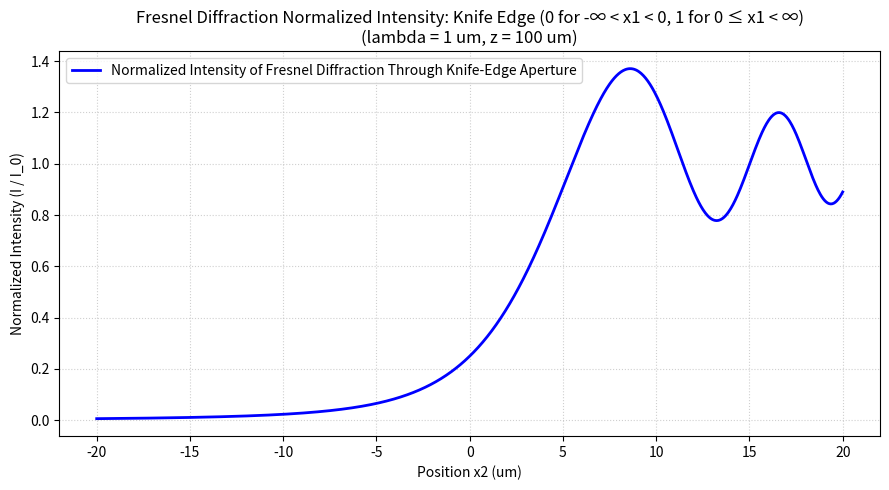

The script that saved this image:
import matplotlib.pyplot as plt
import numpy as np
from scipy.special import fresnel

# Given parameters
lam = 1.0e-6  # wavelength = 1 um in meters
z = 100.0e-6  # distance = 100 um in meters

# Observation coordinates x2 across the knife edge (from -20 um to +20 um)
x2 = np.linspace(-20e-6, 20e-6, 1000)

# Calculate u1 = -x2 * sqrt(k / (pi * z)) = -x2 * sqrt(2 / (lambda * z))
u1 = -x2 * np.sqrt(2.0 / (lam * z))

# scipy.special.fresnel(u) returns (S(u), C(u))
S, C = fresnel(u1)

# Calculate normalized intensity I / I_0
I_norm = 0.5 * ((0.5 - C) ** 2 + (0.5 - S) ** 2)

# Plotting the normalized intensity
plt.figure(figsize=(9, 5))
plt.plot(
    x2 * 1e6,
    I_norm,
    color="blue",
    linewidth=2,
    label="Normalized Intensity of Fresnel Diffraction Through Knife-Edge Aperture",
)

plt.title(
    "Fresnel Diffraction Normalized Intensity: Knife Edge (0 for -∞ < x1 < 0, 1 for 0 ≤ x1 < ∞)\n"
    "(lambda = 1 um, z = 100 um)"
          )
plt.xlabel("Position x2 (um)")
plt.ylabel("Normalized Intensity (I / I_0)")
plt.grid(True, linestyle=":", alpha=0.6)
plt.legend(loc="upper left")
plt.tight_layout()
plt.show()
